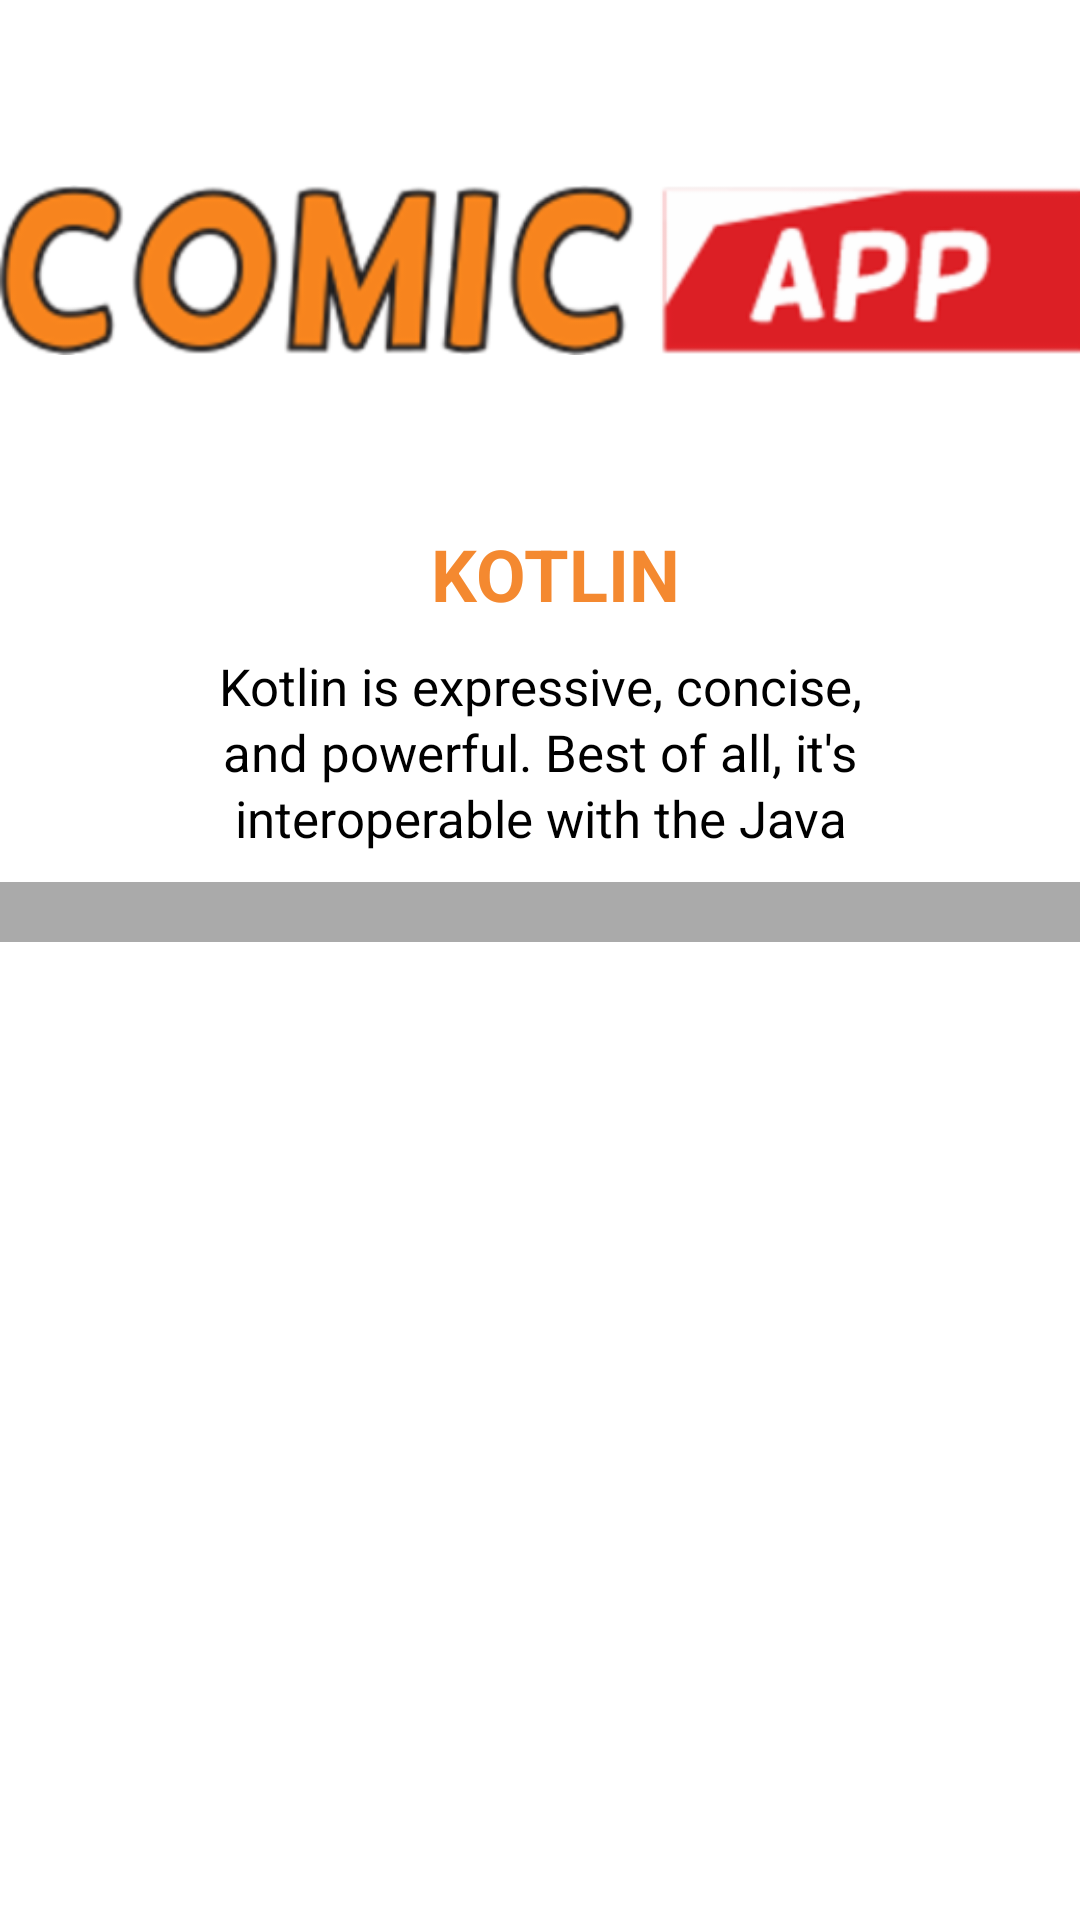

Reconstruct the res/layout file that produces this screen, plus the resources it refers to.
<!-- AndroidManifest.xml: application theme AppTheme -->
<!-- res/layout/fragment_settings.xml -->
<?xml version="1.0" encoding="utf-8"?>
<androidx.constraintlayout.motion.widget.MotionLayout xmlns:android="http://schemas.android.com/apk/res/android"
    xmlns:app="http://schemas.android.com/apk/res-auto"
    android:id="@+id/motionLayout"
    android:layout_width="match_parent"
    android:layout_height="match_parent"
    android:background="@android:color/white"
    app:layoutDescription="@xml/motion_scene_settings">

    <androidx.recyclerview.widget.RecyclerView
        android:id="@+id/recyclerView"
        android:layout_width="0dp"
        android:layout_height="0dp"
        app:layout_constraintBottom_toBottomOf="parent"
        app:layout_constraintEnd_toEndOf="parent"
        app:layout_constraintStart_toStartOf="parent"
        app:layout_constraintTop_toBottomOf="@+id/toolbarDivider" />

    <ImageView
        android:id="@+id/toolbar_image"
        android:layout_width="0dp"
        android:layout_height="150dp"
        android:layout_marginTop="15dp"
        android:adjustViewBounds="true"
        android:contentDescription="@null"
        app:layout_constraintEnd_toEndOf="parent"
        app:layout_constraintStart_toStartOf="parent"
        app:layout_constraintTop_toTopOf="parent"
        app:srcCompat="@drawable/comic" />

    <ImageView
        android:id="@+id/backButton"
        android:layout_width="wrap_content"
        android:layout_height="wrap_content"
        android:contentDescription="@null"
        android:paddingStart="16dp"
        android:paddingTop="16dp"
        android:paddingEnd="16dp"
        android:paddingBottom="16dp"
        android:tint="@android:color/black"
        app:layout_constraintStart_toStartOf="parent"
        app:layout_constraintTop_toTopOf="parent"
        app:srcCompat="@drawable/ic_arrow_back_while_24dp" />

    <TextView
        android:id="@+id/title"
        android:layout_width="wrap_content"
        android:layout_height="wrap_content"
        android:layout_marginStart="10dp"
        android:layout_marginTop="10dp"
        android:layout_marginBottom="24dp"
        android:text="Kotlin"
        android:textAllCaps="true"
        android:textColor="#f48930"
        android:textSize="24sp"
        android:textStyle="bold"
        app:layout_constraintEnd_toEndOf="parent"
        app:layout_constraintHorizontal_chainStyle="packed"
        app:layout_constraintStart_toStartOf="parent"
        app:layout_constraintTop_toBottomOf="@id/toolbar_image" />

    <TextView
        android:id="@+id/desc"
        android:layout_width="0dp"
        android:layout_height="wrap_content"
        android:layout_marginStart="50dp"
        android:layout_marginTop="10dp"
        android:layout_marginEnd="50dp"
        android:gravity="center"
        android:lineSpacingExtra="2.2dp"
        android:paddingBottom="10dp"
        android:text="Kotlin is expressive, concise, and powerful. Best of all, it's interoperable with the Java"
        android:textColor="#000000"
        android:textSize="17sp"
        app:layout_constraintEnd_toEndOf="parent"
        app:layout_constraintStart_toStartOf="parent"
        app:layout_constraintTop_toBottomOf="@id/title" />

    <View
        android:id="@+id/toolbarDivider"
        android:layout_width="0dp"
        android:layout_height="20dp"
        android:background="@android:color/darker_gray"
        app:layout_constraintEnd_toEndOf="parent"
        app:layout_constraintStart_toStartOf="parent"
        app:layout_constraintTop_toBottomOf="@id/desc" />

</androidx.constraintlayout.motion.widget.MotionLayout>
<!-- resources referenced by this layout -->
<resources>
  <!-- drawable comic: png bitmap (drawable-hdpi, 13330 bytes) -->
  <style name="AppTheme" parent="Theme.MaterialComponents.NoActionBar">
          
          <item name="colorPrimary">@color/colorPrimary</item>
          <item name="colorPrimaryDark">@color/colorPrimaryDark</item>
          <item name="colorAccent">@color/colorAccent</item>
  
          <item name="android:textColorSecondary">#EEEEEE</item>
          <item name="alertDialogTheme">@style/AppTheme.AlertDialog</item>
  
          <item name="motionInterpolatorPersistent">@android:interpolator/fast_out_slow_in</item>
          <item name="motionInterpolatorIncoming">@android:interpolator/decelerate_cubic</item>
          <item name="motionInterpolatorOutgoing">@android:interpolator/accelerate_cubic</item>
      </style>
  <color name="colorPrimary">#212121</color>
  <color name="colorPrimaryDark">#000000</color>
  <color name="colorAccent">#FFAB00</color>
  <style name="AppTheme.AlertDialog" parent="Theme.MaterialComponents.Dialog.Alert">
          <item name="buttonBarPositiveButtonStyle">@style/Alert.ButtonBar</item>
          <item name="buttonBarNegativeButtonStyle">@style/Alert.ButtonBar</item>
          <item name="buttonBarNeutralButtonStyle">@style/Alert.ButtonBar</item>
      </style>
  <style name="Alert.ButtonBar" parent="Widget.MaterialComponents.Button.TextButton">
          <item name="backgroundTint">@android:color/transparent</item>
          <item name="rippleColor">@color/colorAccent</item>
          <item name="android:textColor">@android:color/white</item>
          <item name="android:textSize">14sp</item>
      </style>
</resources>
